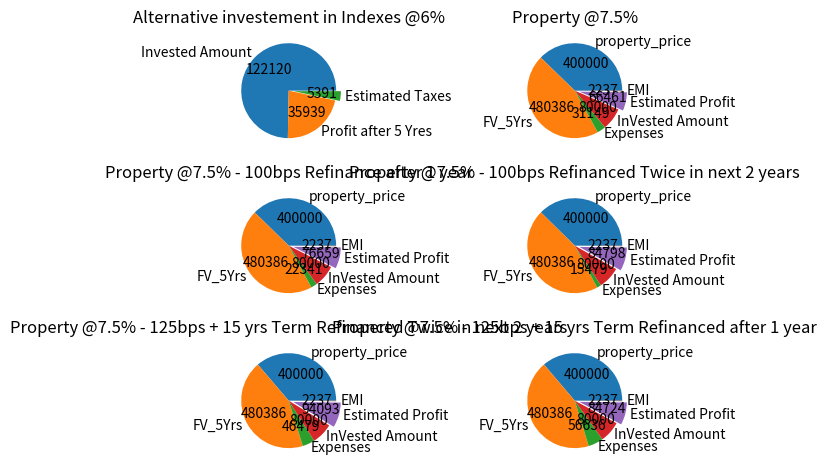

Recreate this plot in Python.
def calculate_cumulative_interest_with_additional_investments(principal, annual_interest_rate, years,
                                                              monthly_investment, yearly_contributions,yearly_maintenance):
    # Calculate the monthly interest rate
    monthly_interest_rate = annual_interest_rate / 12
    total_investment=principal
    # Initialize lists to store cumulative interest for each quarter
    cumulative_interest_by_year = []

    for year in range(1, years + 1):
        year_interest = []
        cumulative_interest = 0

        # Add yearly contribution at the beginning of the year, if applicable
        if year <= len(yearly_contributions)+1 and year!=1:
            principal += yearly_contributions[year - 2]
            total_investment+=yearly_contributions[year - 2]
        # yearly maintianance
        principal+=yearly_maintenance
        total_investment += yearly_maintenance


        for month in range(1, 13):
            if month==1 and year>=3 and year%2==1:
                monthly_investment=monthly_investment-100
                if monthly_investment<=0:
                    monthly_investment=1
            interest = principal * monthly_interest_rate
            cumulative_interest += interest
            principal += interest + monthly_investment
            total_investment += monthly_investment

            # Check if it's the end of a quarter
            if month % 3 == 0:
                quarter = month // 3
                year_interest.append({
                    'Year': year,
                    'principal':principal,
                    'Quarter': quarter,
                    'Total Invested':total_investment,
                    'Total Profit':principal-total_investment,
                    'Cumulative Interest Earned': cumulative_interest
                })
        cumulative_interest_by_year.extend(year_interest)

    return cumulative_interest_by_year


def calculate_amortization_schedule(principal, annual_interest_rate, years, payments_per_year,property_price,rent_increase,rental_income,rent_increase_frequency,monthly_additional_payment):
    # Calculate the monthly interest rate and number of payments
    period_interest_rate = annual_interest_rate / payments_per_year
    total_payments = years * payments_per_year


    # Calculate the payment amount using the formula for an annuity
    payment = principal * (period_interest_rate * (1 + period_interest_rate) ** total_payments) / (
                (1 + period_interest_rate) ** total_payments - 1)

    # Initialize lists to store the schedule
    schedule = []
    remaining_principal = principal
    cumulative_principal_paid = 0
    cumulative_interest_paid = 0
    cumulative_out_of_pocket = 0
    rent_increase_temp = 0
    for i in range(1, total_payments + 1):
        property_estimated_price = property_price * ((1 + 0.048) ** int(i/12)) * (0.95)
        print(i,rent_increase_temp)
        interest_payment = remaining_principal * period_interest_rate
        principal_payment = payment - interest_payment
        remaining_principal -= principal_payment

        # Update cumulative amounts
        cumulative_principal_paid += principal_payment
        cumulative_interest_paid += interest_payment
        cumulative_out_of_pocket += payment+monthly_additional_payment-(rental_income+rent_increase_temp)
        if i % (rent_increase_frequency*12) == 0:
            rent_increase_temp = rent_increase_temp + rent_increase
        # Append the details of this payment to the schedule
        schedule.append({
            'Payment Number': i,
            'Property_price':property_price,
            'Estimated Property Price after  agent commision':property_estimated_price,
            'Year':int(i/12)+1,
            'loan_amount':principal,
            'annual_interest_rate':annual_interest_rate,
            'tenor':years,
            'Payment Amount': payment,
            'Rental Income': rental_income+rent_increase_temp,
            'Monthly Tax_HO_Insurance':monthly_additional_payment,
            'Out of Pocket':payment+monthly_additional_payment-(rental_income+rent_increase_temp),
            'Cumulative Out of Pocket': cumulative_out_of_pocket,
            'Principal Paid': principal_payment,
            'Interest Paid': interest_payment,
            'Remaining Principal': remaining_principal,
            'Cumulative Principal Paid': cumulative_principal_paid,
            'Cumulative Interest Paid': cumulative_interest_paid
        })

    return schedule

def autopct_format(values):
    def my_format(pct):
        total = sum(values)
        val = int(round(pct * total / 100.0))
        return f'{val}'
    return my_format

# Example usage
property_price=400000
down_payment_rate=20
down_payment=property_price*down_payment_rate/100
principal = property_price-down_payment  # Loan amount
annual_interest_rate = 0.075  # Annual interest rate (4%)
years = 30  # Loan term in years
payments_per_year = 12  # Monthly payments
ref_counts=3
ref_rate_diff=0.01
interval=12
rent_estimate=0.06
rent_increase_frequency=2
rent_increase=100
rental_management_fee_rate=10
closing_cost=10000
ref_closing_cost=5000
appraisal_cost=550
points_rate=1
hoa=75
property_tax=1.2
home_insurance=120

investment_principal = down_payment  # Initial investment
mm_rate = 0.06  # Annual interest rate (5%)
years =30  # Investment period in years
yearsChange=15
monthly_investment = 100  # Additional monthly investment
yearly_contributions = [5000, 5000, 5000]  # Additional yearly contributions for the next 3 years


# additional monthly or yearly cost
monthly_additional_payment=hoa+home_insurance+(property_price*property_tax/1200)
yearly_maintenance=1200

#rental income
rental_income=property_price*rent_estimate*rental_management_fee_rate/100


schedule_dict={}
# schedule = calculate_amortization_schedule(principal, annual_interest_rate, years, payments_per_year)
annual_interest_rate_change=annual_interest_rate
annual_interest_rate_term_change=annual_interest_rate
for i in range(ref_counts+1):
    print(i)
    if i==0:
        schedule = calculate_amortization_schedule(principal, annual_interest_rate, years,
                                                   payments_per_year,property_price,rent_increase,
                                                   rental_income,rent_increase_frequency,monthly_additional_payment)
        schedule_dict['BASE'] = schedule
    else:
        annual_interest_rate_change=annual_interest_rate_change-ref_rate_diff
        print(i,annual_interest_rate_change)
        schedule = calculate_amortization_schedule(schedule[interval-1]['Remaining Principal'], annual_interest_rate_change, years,
                                                   payments_per_year,property_price,rent_increase,
                                                   schedule[interval-1]['Rental Income'],rent_increase_frequency,monthly_additional_payment)
        schedule_dict['BASE-'+str(i)] = schedule

for i in range(ref_counts + 1):
    print(i)
    if i == 0:
        schedule = calculate_amortization_schedule(principal, annual_interest_rate, years, payments_per_year,
                                                   property_price,rent_increase,rental_income,rent_increase_frequency,monthly_additional_payment)
        schedule_dict['BASE'] = schedule
    else:
        annual_interest_rate_term_change = annual_interest_rate_term_change - (ref_rate_diff*1.25)
        print(i, annual_interest_rate_term_change)
        schedule = calculate_amortization_schedule(schedule[interval - 1]['Remaining Principal'],
                                                   annual_interest_rate_term_change, yearsChange,
                                                   payments_per_year, property_price,rent_increase,
                                                   schedule[interval-1]['Rental Income'],rent_increase_frequency,monthly_additional_payment)
        schedule_dict['BASE-Term-' + str(i)] = schedule


print(schedule_dict['BASE'][0:150])
out_of_pocket=432
schedule = calculate_cumulative_interest_with_additional_investments(investment_principal, mm_rate, years,
                                                                     out_of_pocket, yearly_contributions,yearly_maintenance)

# Print the schedule
for entry in schedule:
    print(entry)

print(schedule[39])
print(schedule_dict['BASE'][119])
print(schedule_dict['BASE-1'][107])
print(schedule_dict['BASE-2'][95])
print(schedule_dict['BASE-3'][83])
print('***********************')
print(schedule[19])
print(schedule_dict['BASE'][59])
print(schedule_dict['BASE-1'][47])
print(schedule_dict['BASE-2'][35])
print(schedule_dict['BASE-3'][23])


import seaborn as sns
import matplotlib.pyplot as plt

profit_after_sale=schedule_dict['BASE'][59]['Estimated Property Price after  agent commision']-schedule_dict['BASE'][59]['Property_price']

# Data
sales_data = [schedule_dict['BASE'][59]['Property_price'],
              schedule_dict['BASE'][59]['Estimated Property Price after  agent commision'],
              schedule_dict['BASE'][59]['Cumulative Out of Pocket']+closing_cost,
              down_payment,
              schedule_dict['BASE'][59]['Cumulative Principal Paid']+profit_after_sale-
              (schedule_dict['BASE'][59]['Cumulative Out of Pocket']+closing_cost),
              schedule_dict['BASE'][59]['Payment Amount']
              ]
products = ['property_price', 'FV_5Yrs', 'Expenses', 'InVested Amount','Estimated Profit','EMI']

# Explode Shoes slice
explode = [0, 0, 0, 0, 0.1, 0]

# Explode Shoes slice
explode2 = [0, 0, 0.1]


# Create pie chart
# plt.pie(sales_data, labels=products, explode=explode)

# Show plot
# plt.show()

from matplotlib import pyplot as plt
import numpy as np

fig, axs = plt.subplots(3, 2)

alt_inv_data=[schedule[19]['Total Invested'],schedule[19]['Total Profit'],schedule[19]['Total Profit']*0.15]
alt_products = ['Invested Amount', 'Profit after 5 Yres','Estimated Taxes']
# First pie chart
axs[0, 0].pie(alt_inv_data, labels=alt_products, explode=explode2, autopct=autopct_format(alt_inv_data))
axs[0, 0].set_title('Alternative investement in Indexes @6%')

# Fourth pie chart
axs[0, 1].pie(sales_data, labels=products, explode=explode, autopct=autopct_format(sales_data))
axs[0, 1].set_title('Property @7.5%')

sales_data = [schedule_dict['BASE'][59]['Property_price'],
              schedule_dict['BASE'][59]['Estimated Property Price after  agent commision'],
              schedule_dict['BASE'][11]['Cumulative Out of Pocket']+schedule_dict['BASE-1'][11]['Cumulative Out of Pocket']+schedule_dict['BASE-2'][35]['Cumulative Out of Pocket']
              +closing_cost,
              down_payment,
              schedule_dict['BASE'][11]['Cumulative Principal Paid']+schedule_dict['BASE-1'][11]['Cumulative Principal Paid']+schedule_dict['BASE-2'][35]['Cumulative Principal Paid']+profit_after_sale-
              (schedule_dict['BASE'][11]['Cumulative Out of Pocket']+schedule_dict['BASE-1'][11]['Cumulative Out of Pocket']+schedule_dict['BASE-2'][35]['Cumulative Out of Pocket']+closing_cost),
              schedule_dict['BASE'][59]['Payment Amount']
              ]



# Second pie chart
axs[1, 1].pie(sales_data, labels=products, explode=explode, autopct=autopct_format(sales_data))
axs[1, 1].set_title('Property @7.5% - 100bps Refinanced Twice in next 2 years')

sales_data = [schedule_dict['BASE'][59]['Property_price'],
              schedule_dict['BASE'][59]['Estimated Property Price after  agent commision'],
              schedule_dict['BASE'][11]['Cumulative Out of Pocket']+schedule_dict['BASE-1'][47]['Cumulative Out of Pocket']
              +closing_cost,
              down_payment,
              schedule_dict['BASE'][11]['Cumulative Principal Paid']+schedule_dict['BASE-1'][47]['Cumulative Principal Paid']+profit_after_sale-
              (schedule_dict['BASE'][11]['Cumulative Out of Pocket']+schedule_dict['BASE-1'][47]['Cumulative Out of Pocket']+closing_cost),
              schedule_dict['BASE'][59]['Payment Amount']
              ]
# Third pie chart
axs[1, 0].pie(sales_data, labels=products, explode=explode, autopct=autopct_format(sales_data))
axs[1, 0].set_title('Property @7.5% - 100bps Refinance after 1 year')

sales_data = [schedule_dict['BASE'][59]['Property_price'],
              schedule_dict['BASE'][59]['Estimated Property Price after  agent commision'],
              schedule_dict['BASE'][11]['Cumulative Out of Pocket']+schedule_dict['BASE-Term-1'][47]['Cumulative Out of Pocket']
              +closing_cost,
              down_payment,
              schedule_dict['BASE'][11]['Cumulative Principal Paid']+schedule_dict['BASE-Term-1'][47]['Cumulative Principal Paid']+profit_after_sale-
              (schedule_dict['BASE'][11]['Cumulative Out of Pocket']+schedule_dict['BASE-Term-1'][47]['Cumulative Out of Pocket']+closing_cost),
              schedule_dict['BASE'][59]['Payment Amount']
              ]

# Third pie chart
axs[2, 1].pie(sales_data, labels=products, explode=explode, autopct=autopct_format(sales_data))
axs[2, 1].set_title('Property @7.5% - 125bps + 15 yrs Term Refinanced after 1 year')

sales_data = [schedule_dict['BASE'][59]['Property_price'],
              schedule_dict['BASE'][59]['Estimated Property Price after  agent commision'],
              schedule_dict['BASE'][11]['Cumulative Out of Pocket']+
              schedule_dict['BASE-Term-1'][11]['Cumulative Out of Pocket']+schedule_dict['BASE-Term-2'][35]['Cumulative Out of Pocket']
              +closing_cost,
              down_payment,
              schedule_dict['BASE'][11]['Cumulative Principal Paid']+schedule_dict['BASE-Term-1'][11]['Cumulative Principal Paid']
              +schedule_dict['BASE-Term-2'][35]['Cumulative Principal Paid']+profit_after_sale-
              (schedule_dict['BASE'][11]['Cumulative Out of Pocket']+schedule_dict['BASE-Term-1'][11]['Cumulative Out of Pocket']+
               schedule_dict['BASE-Term-2'][35]['Cumulative Out of Pocket']+closing_cost),
              schedule_dict['BASE'][59]['Payment Amount']
              ]

# Third pie chart
axs[2, 0].pie(sales_data, labels=products, explode=explode, autopct=autopct_format(sales_data))
axs[2, 0].set_title('Property @7.5% - 125bps + 15 yrs Term Refinanced Twice in next 2 years')

# Adjust layout to prevent overlap
plt.tight_layout()

# Display the plot
plt.show()